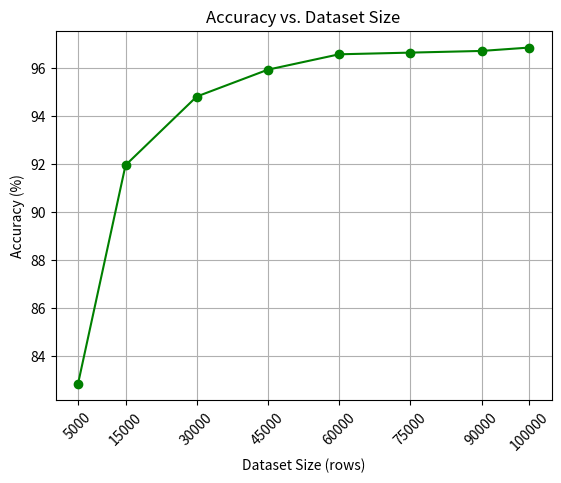

Write the Python code that produced this figure.
import matplotlib.pyplot as plt

dataset_sizes = [5000, 15000, 30000, 45000, 60000, 75000, 90000, 100000]
accuracies = [82.85, 91.95, 94.81, 95.93, 96.57, 96.64, 96.71, 96.85]

plt.plot(dataset_sizes, accuracies, marker='o',color='green')
plt.xlabel('Dataset Size (rows)')
plt.ylabel('Accuracy (%)')
plt.title('Accuracy vs. Dataset Size')
plt.grid(True)
plt.xticks(dataset_sizes, rotation=45)
plt.savefig("Accuracy_VS_Datsset_Size.png")
plt.show()
